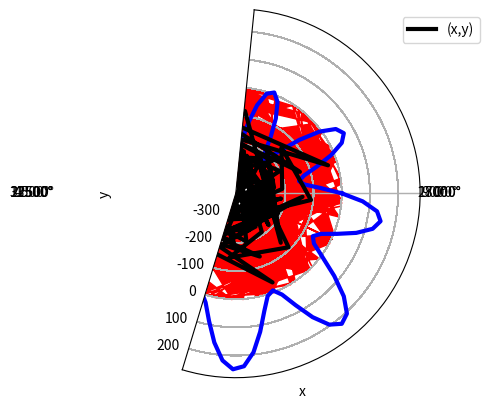

Write the Python code that produced this figure. (Note: this script raises an exception after producing the figure.)
import matplotlib.pyplot as plt
import numpy as np
import math
teta=np.linspace(0,2*np.pi,100)
r=-250*np.sin(5*teta)*np.cos(4*teta)
yt=teta+np.sin(r/100)
x=320+r*np.cos(yt)
y=-240-r*np.sin(yt)
ax=plt.subplot(111, projection='polar')
ax.plot(teta, r, color='b', linewidth=3)
ax.set_rmax(2.0)
ax.grid(True)
plt.plot(x,y,linewidth=3,color='black',label='(x,y)')
plt.fill_between(x,y,color='r')
plt.legend()
plt.title('')
plt.xlabel('x')
plt.ylabel('y')
plt.grid(True)
plt.axis('equal')
plt.axis('off')
plt.show()
plt.savefig('grafica6.png')
